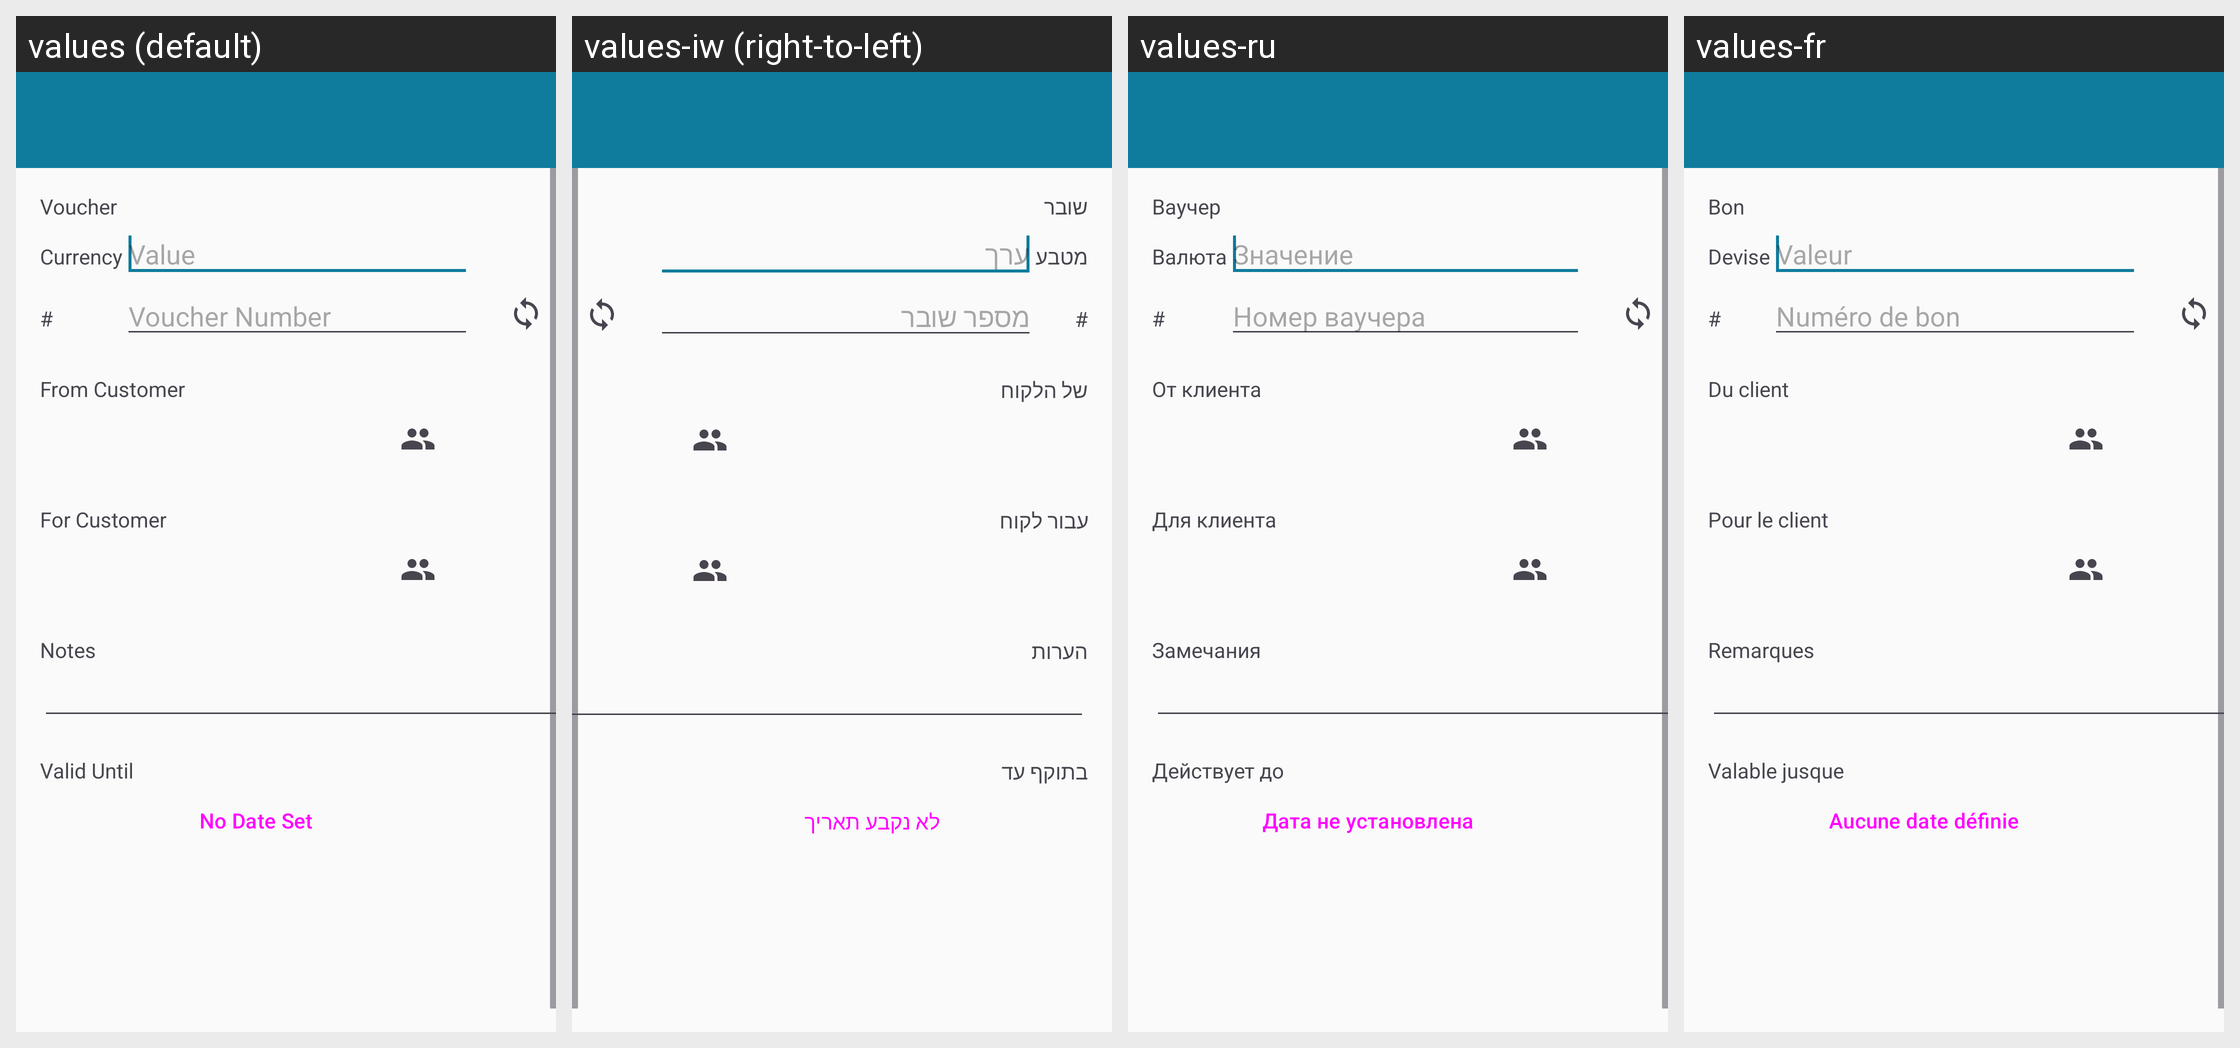

Locale-by-locale string values for the Android screen shown in this grid:
Android screen res/layout/activity_voucher_edit.xml rendered under 4 locales, left to right: values (default), values-iw (right-to-left), values-ru, values-fr. Device: Nexus 5 (rendered at 1080×1920; each locale shown at half size, 540×960, under a caption strip naming it); theme AppTheme.
Other locales in the repository, not shown: values-de, values-es, values-it, values-nl.
Strings drawn on this screen, with the default value and each locale's value (text and hints the layout hard-codes, and strings that could not be matched under every locale, appear in the picture but are not listed):

voucher
  values: Voucher
  values-iw: שובר
  values-ru: Ваучер
  values-fr: Bon

currency
  values: Currency
  values-iw: מטבע
  values-ru: Валюта
  values-fr: Devise

value
  values: Value
  values-iw: ערך
  values-ru: Значение
  values-fr: Valeur

number_symbol
  values: #
  values-iw: #
  values-ru: #
  values-fr: #

voucher_number
  values: Voucher Number
  values-iw: מספר שובר
  values-ru: Номер ваучера
  values-fr: Numéro de bon

from_customer
  values: From Customer
  values-iw: של הלקוח
  values-ru: От клиента
  values-fr: Du client

for_customer
  values: For Customer
  values-iw: עבור לקוח
  values-ru: Для клиента
  values-fr: Pour le client

notes
  values: Notes
  values-iw: הערות
  values-ru: Замечания
  values-fr: Remarques

valid_until
  values: Valid Until
  values-iw: בתוקף עד
  values-ru: Действует до
  values-fr: Valable jusque

no_date_set
  values: No Date Set
  values-iw: לא נקבע תאריך
  values-ru: Дата не установлена
  values-fr: Aucune date définie
